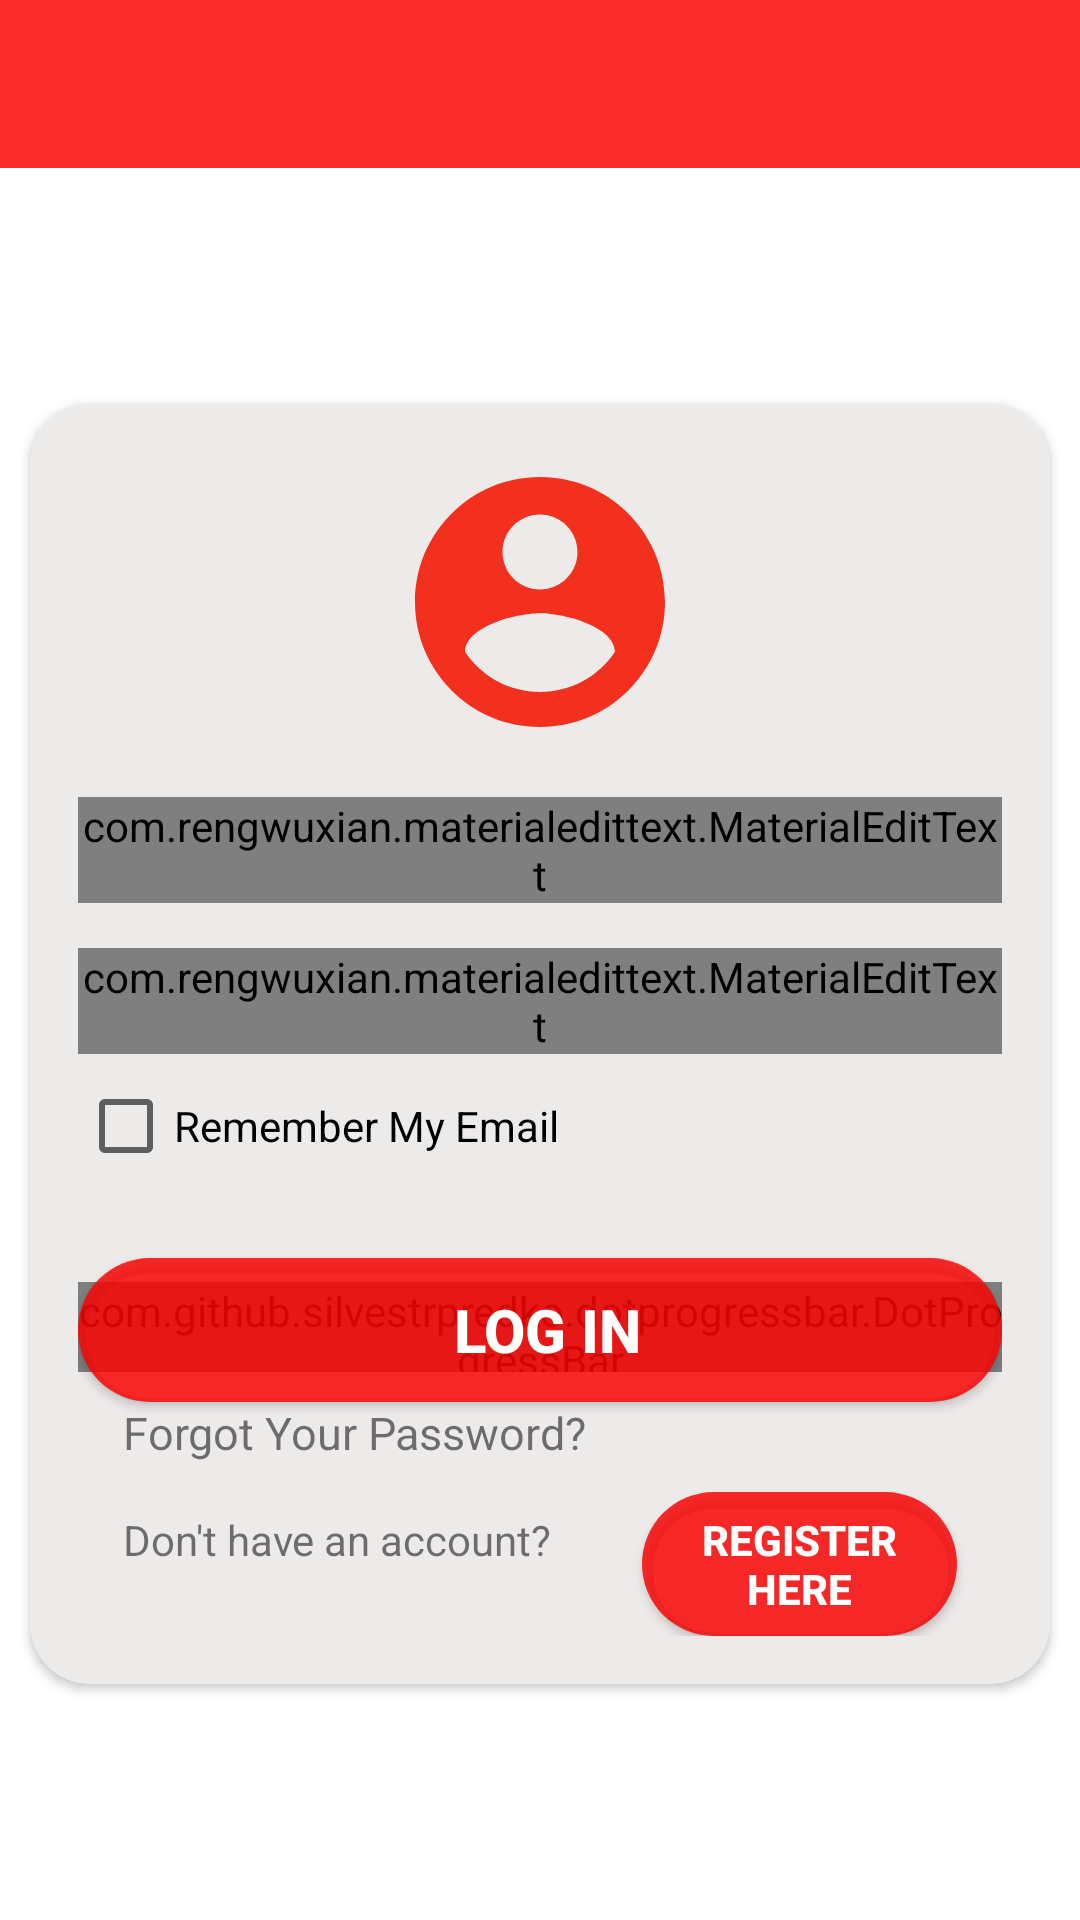

This screen was rendered from an Android layout file. Write that file and the resources it references.
<!-- AndroidManifest.xml: application theme AppTheme -->
<!-- res/layout/login_layout.xml -->
<?xml version="1.0" encoding="utf-8"?>

<RelativeLayout xmlns:android="http://schemas.android.com/apk/res/android"
    xmlns:app="http://schemas.android.com/apk/res-auto"
    xmlns:tools="http://schemas.android.com/tools"
    android:layout_width="match_parent"
    android:layout_height="match_parent"
    tools:context=".LoginActivity"
    android:gravity="center_horizontal">

    <include layout="@layout/bar_layout"
        android:id="@+id/toolbar"/>

    <RelativeLayout
        android:layout_width="match_parent"
        android:layout_height="match_parent"
        android:gravity="center"
        android:layout_below="@id/toolbar">
        <androidx.cardview.widget.CardView
            android:layout_width="match_parent"
            android:layout_height="wrap_content"
            android:background="@drawable/background"
            app:cardCornerRadius="20dp"
            android:layout_marginHorizontal="10dp"

            android:padding="20dp">

            <RelativeLayout
                android:layout_width="match_parent"
                android:layout_height="wrap_content"
                android:background="@drawable/background"
                android:orientation="vertical"
                android:padding="16dp"
                android:gravity="center_horizontal">

                <ImageView
                    android:layout_width="100dp"
                    android:layout_height="100dp"
                    android:src="@drawable/ic_account_circle_black_24dp"
                    android:layout_centerHorizontal="true"
                    android:id="@+id/image"
                    />

                <com.rengwuxian.materialedittext.MaterialEditText
                    android:layout_width="match_parent"
                    android:layout_height="wrap_content"
                    android:hint="  Enter Your Email"
                    android:layout_below="@id/image"
                    android:drawableLeft="@drawable/email_icon"
                    app:met_baseColor="@color/colorBlack"
                    android:layout_marginTop="15dp"
                    app:met_floatingLabel="normal"
                    android:inputType="textEmailAddress"
                    android:drawablePadding="5dp"
                    android:id="@+id/emailtag"/>

                <com.rengwuxian.materialedittext.MaterialEditText
                    android:layout_width="match_parent"
                    android:layout_height="wrap_content"
                    android:hint="  Enter Your Password"
                    android:drawableLeft="@drawable/key_icon"
                    app:met_baseColor="@color/colorBlack"
                    android:layout_marginTop="15dp"
                    android:layout_below="@id/emailtag"
                    app:met_floatingLabel="normal"
                    android:drawablePadding="5dp"
                    android:id="@+id/passwordtag"
                    android:inputType="textPassword"/>
                <CheckBox
                    android:layout_width="match_parent"
                    android:layout_height="wrap_content"
                    android:text="Remember My Email"
                    android:layout_below="@id/passwordtag"
                    android:id="@+id/checkbox"/>

                <Button
                    android:layout_width="match_parent"
                    android:layout_height="wrap_content"
                    android:layout_marginTop="20dp"
                    android:background="@drawable/background2"
                    android:backgroundTint="@color/colorPrimaryDark"
                    android:textColor="@color/colorWhite"
                    android:textStyle="bold"
                    android:textSize="20dp"
                    android:text=" Log In"
                    android:onClick="methodLogin"
                    android:id="@+id/btn_login"
                    android:layout_below="@id/checkbox"
                    />

                <com.github.silvestrpredko.dotprogressbar.DotProgressBar
                    android:id="@+id/progressbar"
                    android:layout_width="match_parent"
                    android:layout_below="@id/checkbox"
                    android:layout_marginTop="28dp"
                    android:layout_height="30dp"
                    app:amount="5"
                    app:startColor="@color/colorPrimary"
                    app:endColor="@color/colorPrimaryDark"
                    />
                <TextView
                    android:layout_width="wrap_content"
                    android:layout_height="wrap_content"
                    android:text="Forgot Your Password?"
                    android:layout_below="@id/btn_login"
                    android:layout_marginLeft="15dp"
                    android:textSize="15sp"
                    android:onClick="forgotpasswordClicked"
                    />

                <LinearLayout
                    android:layout_width="match_parent"
                    android:layout_height="wrap_content"
                    android:orientation="horizontal"
                    android:layout_below="@id/btn_login"
                    android:layout_marginTop="30dp" >
                    <TextView
                        android:layout_width="wrap_content"
                        android:layout_height="wrap_content"
                        android:layout_marginHorizontal="15dp"
                        android:text="Don't have an account?"/>
                    <Button
                        android:layout_width="wrap_content"
                        android:layout_height="wrap_content"
                        android:background="@drawable/background2"
                        android:backgroundTint="@color/colorPrimaryDark"
                        android:textColor="@color/colorWhite"
                        android:layout_marginHorizontal="15dp"
                        android:textStyle="bold"
                        android:paddingHorizontal="20dp"
                        android:text="Register Here"
                        android:onClick="methodRegisterActivity"/>


                </LinearLayout>


            </RelativeLayout>


        </androidx.cardview.widget.CardView>
    </RelativeLayout>

</RelativeLayout>
<!-- res/layout/bar_layout.xml (included above) -->
<?xml version="1.0" encoding="utf-8"?>

<androidx.appcompat.widget.Toolbar xmlns:android="http://schemas.android.com/apk/res/android"
    android:layout_width="match_parent"
    android:layout_height="wrap_content"
    xmlns:app="http://schemas.android.com/apk/res-auto"
    android:background="@color/colorPrimaryDark"
    android:id="@+id/toolbar"
    android:theme="@style/Base.ThemeOverlay.AppCompat.Dark.ActionBar"
    app:popupTheme="@style/MenuStyle">

</androidx.appcompat.widget.Toolbar>
<!-- resources referenced by this layout -->
<resources>
  <color name="colorBlack">#000000</color>
  <color name="colorPrimary">#F38282</color>
  <color name="colorPrimaryDark">#D7FA0505</color>
  <color name="colorWhite">#FFFFFF</color>
  <!-- drawable background (drawable) -->
  <?xml version="1.0" encoding="utf-8"?>
  
  <shape  xmlns:android="http://schemas.android.com/apk/res/android">
  
      <solid android:color="@color/colorCream"/>
      <corners android:radius="20dp"/>
  </shape>
  <!-- drawable background2 (drawable) -->
  <?xml version="1.0" encoding="utf-8"?>
  
  <shape xmlns:android="http://schemas.android.com/apk/res/android">
      <solid android:color="@color/colorWhite"/>
      <corners android:radius="40dp"/>
  </shape>
  <!-- drawable ic_account_circle_black_24dp (drawable) -->
  <vector android:alpha="0.98" android:height="24dp"
      android:tint="#F32A17" android:viewportHeight="24.0"
      android:viewportWidth="24.0" android:width="24dp" xmlns:android="http://schemas.android.com/apk/res/android">
      <path android:fillColor="#FF000000" android:pathData="M12,2C6.48,2 2,6.48 2,12s4.48,10 10,10 10,-4.48 10,-10S17.52,2 12,2zM12,5c1.66,0 3,1.34 3,3s-1.34,3 -3,3 -3,-1.34 -3,-3 1.34,-3 3,-3zM12,19.2c-2.5,0 -4.71,-1.28 -6,-3.22 0.03,-1.99 4,-3.08 6,-3.08 1.99,0 5.97,1.09 6,3.08 -1.29,1.94 -3.5,3.22 -6,3.22z"/>
  </vector>
  <color name="colorCream">#7CDBD3D3</color>
</resources>
